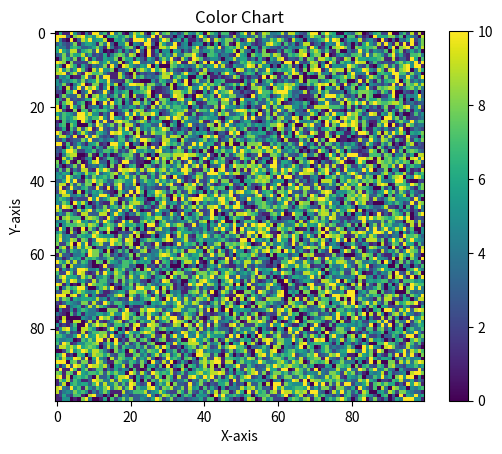

Recreate this plot in Python.
import numpy as np
import matplotlib.pyplot as plt

# Generate a 100x100 array of random numbers from 0 to 10
array = np.random.randint(0, 11, size=(100, 100))

# Create a color chart using matplotlib
plt.imshow(array, cmap='viridis')
plt.colorbar()

# Add labels and title to the plot
plt.xlabel('X-axis')
plt.ylabel('Y-axis')
plt.title('Color Chart')

# Display the plot
plt.show()
